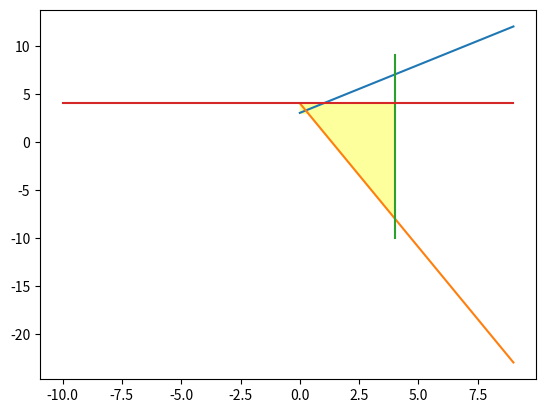

Source code (Python):
import matplotlib.pyplot as plt
import numpy as np

x = np.array(range(10))
y = np.array(3+x)
plt.plot(x,y)

x1 = np.array(range(10))
y1 = np.array((12-9*x)/3)
plt.plot(x1,y1)

x2 = np.array(4)
for i in range(20):
    x2 = np.append(x2,4)   
x2 = np.delete(x2, 0)
y2 = np.array(range(-10,10))
plt.plot(x2,y2)

y3 = np.array(4)
for i in range(20):
    y3 = np.append(y3,4)   
y3 = np.delete(y3, 0)
x3 = np.array(range(-10,10))
plt.plot(x3,y3)

x4 = np.array(range(0,5))
y4 = np.array((12-9*x4)/3)
y5 = np.array(3+x4)
for i in y5:
    if i<=4:
        y6=i
        plt.fill_between(x4, y4, y6,color="#FCFF9B")

plt.show()
